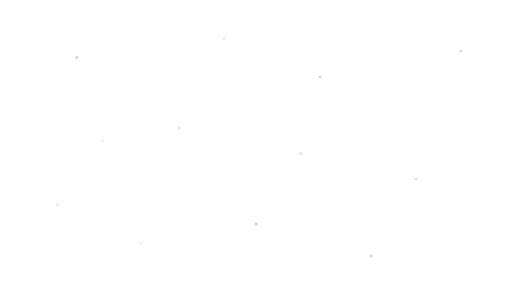
t = 0.00 s
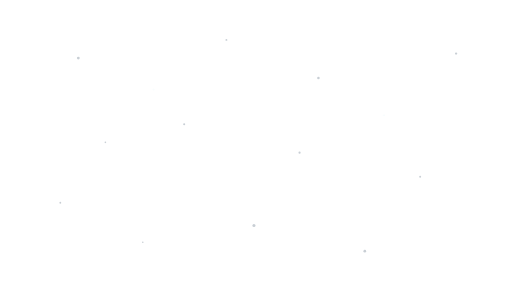
t = 3.50 s
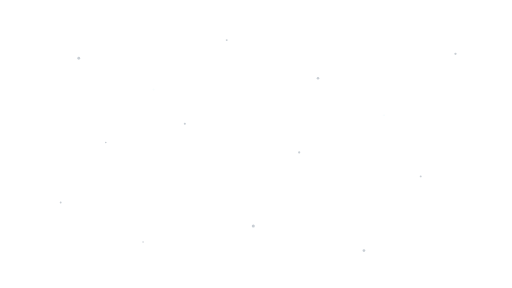
t = 3.96 s
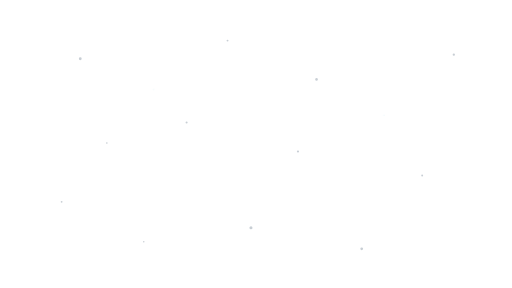
t = 5.20 s
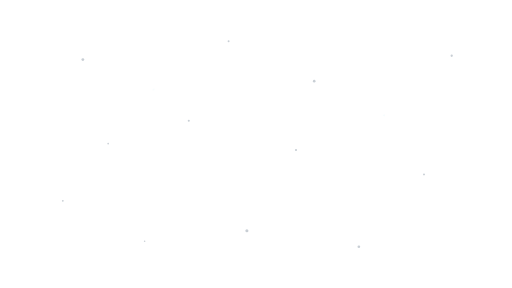
t = 6.75 s
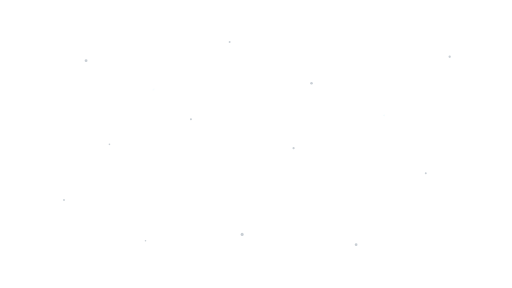
t = 8.25 s

The animated SVG that drew these frames (rendered in a browser with its animation timeline set to each time). Animation: 26 SMIL elements (animate=26); frames cover the first 8.25 s, repeats indefinitely.

<svg xmlns="http://www.w3.org/2000/svg" viewBox="0 0 800 450" preserveAspectRatio="xMidYMid slice" aria-hidden="true">
  <rect width="800" height="450" fill="none"/>
  <g fill="var(--forge-text-3, #708090)" opacity="0.38">
    <circle cx="120" cy="90" r="2.2"><animate attributeName="cx" values="120;180;140;120" dur="72s" repeatCount="indefinite" calcMode="spline" keySplines="0.45 0 0.55 1;0.45 0 0.55 1;0.45 0 0.55 1" keyTimes="0;0.33;0.66;1"/><animate attributeName="cy" values="90;110;70;90" dur="72s" repeatCount="indefinite" calcMode="spline" keySplines="0.45 0 0.55 1;0.45 0 0.55 1;0.45 0 0.55 1" keyTimes="0;0.33;0.66;1"/></circle>
    <circle cx="280" cy="200" r="1.6"><animate attributeName="cx" values="280;320;260;280" dur="54s" repeatCount="indefinite" calcMode="linear"/><animate attributeName="cy" values="200;170;220;200" dur="54s" repeatCount="indefinite" calcMode="linear"/></circle>
    <circle cx="500" cy="120" r="2"><animate attributeName="cx" values="500;460;520;500" dur="63s" repeatCount="indefinite" calcMode="spline" keySplines="0.4 0 0.6 1;0.4 0 0.6 1;0.4 0 0.6 1" keyTimes="0;0.33;0.66;1"/><animate attributeName="cy" values="120;150;100;120" dur="63s" repeatCount="indefinite" calcMode="spline" keySplines="0.4 0 0.6 1;0.4 0 0.6 1;0.4 0 0.6 1" keyTimes="0;0.33;0.66;1"/></circle>
    <circle cx="650" cy="280" r="1.5"><animate attributeName="cx" values="650;700;620;650" dur="81s" repeatCount="indefinite" calcMode="linear"/><animate attributeName="cy" values="280;250;300;280" dur="81s" repeatCount="indefinite" calcMode="linear"/></circle>
    <circle cx="400" cy="350" r="2.4"><animate attributeName="cx" values="400;360;440;400" dur="48s" repeatCount="indefinite" calcMode="spline" keySplines="0.5 0 0.5 1;0.5 0 0.5 1;0.5 0 0.5 1" keyTimes="0;0.33;0.66;1"/><animate attributeName="cy" values="350;380;320;350" dur="48s" repeatCount="indefinite" calcMode="spline" keySplines="0.5 0 0.5 1;0.5 0 0.5 1;0.5 0 0.5 1" keyTimes="0;0.33;0.66;1"/></circle>
    <circle cx="90" cy="320" r="1.4"><animate attributeName="cx" values="90;130;90" dur="66s" repeatCount="indefinite"/><animate attributeName="cy" values="320;290;320" dur="66s" repeatCount="indefinite"/></circle>
    <circle cx="720" cy="80" r="1.8"><animate attributeName="cx" values="720;680;740;720" dur="57s" repeatCount="indefinite" calcMode="linear"/><animate attributeName="cy" values="80;100;70;80" dur="57s" repeatCount="indefinite" calcMode="linear"/></circle>
    <circle cx="220" cy="380" r="1.2"><animate attributeName="cx" values="220;260;220" dur="90s" repeatCount="indefinite"/><animate attributeName="cy" values="380;360;380" dur="90s" repeatCount="indefinite"/></circle>
    <circle cx="580" cy="400" r="2.1"><animate attributeName="cx" values="580;540;600;580" dur="42s" repeatCount="indefinite" calcMode="linear"/><animate attributeName="cy" values="400;370;420;400" dur="42s" repeatCount="indefinite" calcMode="linear"/></circle>
    <circle cx="350" cy="60" r="1.5"><animate attributeName="cx" values="350;390;350" dur="75s" repeatCount="indefinite"/><animate attributeName="cy" values="60;85;60" dur="75s" repeatCount="indefinite"/></circle>
    <circle cx="160" cy="220" r="1.3"><animate attributeName="cx" values="160;200;160" dur="60s" repeatCount="indefinite"/><animate attributeName="cy" values="220;240;220" dur="60s" repeatCount="indefinite"/></circle>
    <circle cx="470" cy="240" r="1.7"><animate attributeName="cx" values="470;430;490;470" dur="68s" repeatCount="indefinite" calcMode="spline" keySplines="0.42 0 0.58 1;0.42 0 0.58 1;0.42 0 0.58 1" keyTimes="0;0.33;0.66;1"/><animate attributeName="cy" values="240;210;260;240" dur="68s" repeatCount="indefinite" calcMode="spline" keySplines="0.42 0 0.58 1;0.42 0 0.58 1;0.42 0 0.58 1" keyTimes="0;0.33;0.66;1"/></circle>
  </g>
  <g fill="var(--forge-cyan, #06B6D4)" opacity="0.22">
    <circle cx="600" cy="180" r="1.4"><animate attributeName="opacity" values="0.15;0.35;0.15" dur="36s" repeatCount="indefinite"/></circle>
    <circle cx="240" cy="140" r="1.2"><animate attributeName="opacity" values="0.2;0.4;0.2" dur="44s" repeatCount="indefinite"/></circle>
  </g>
</svg>
